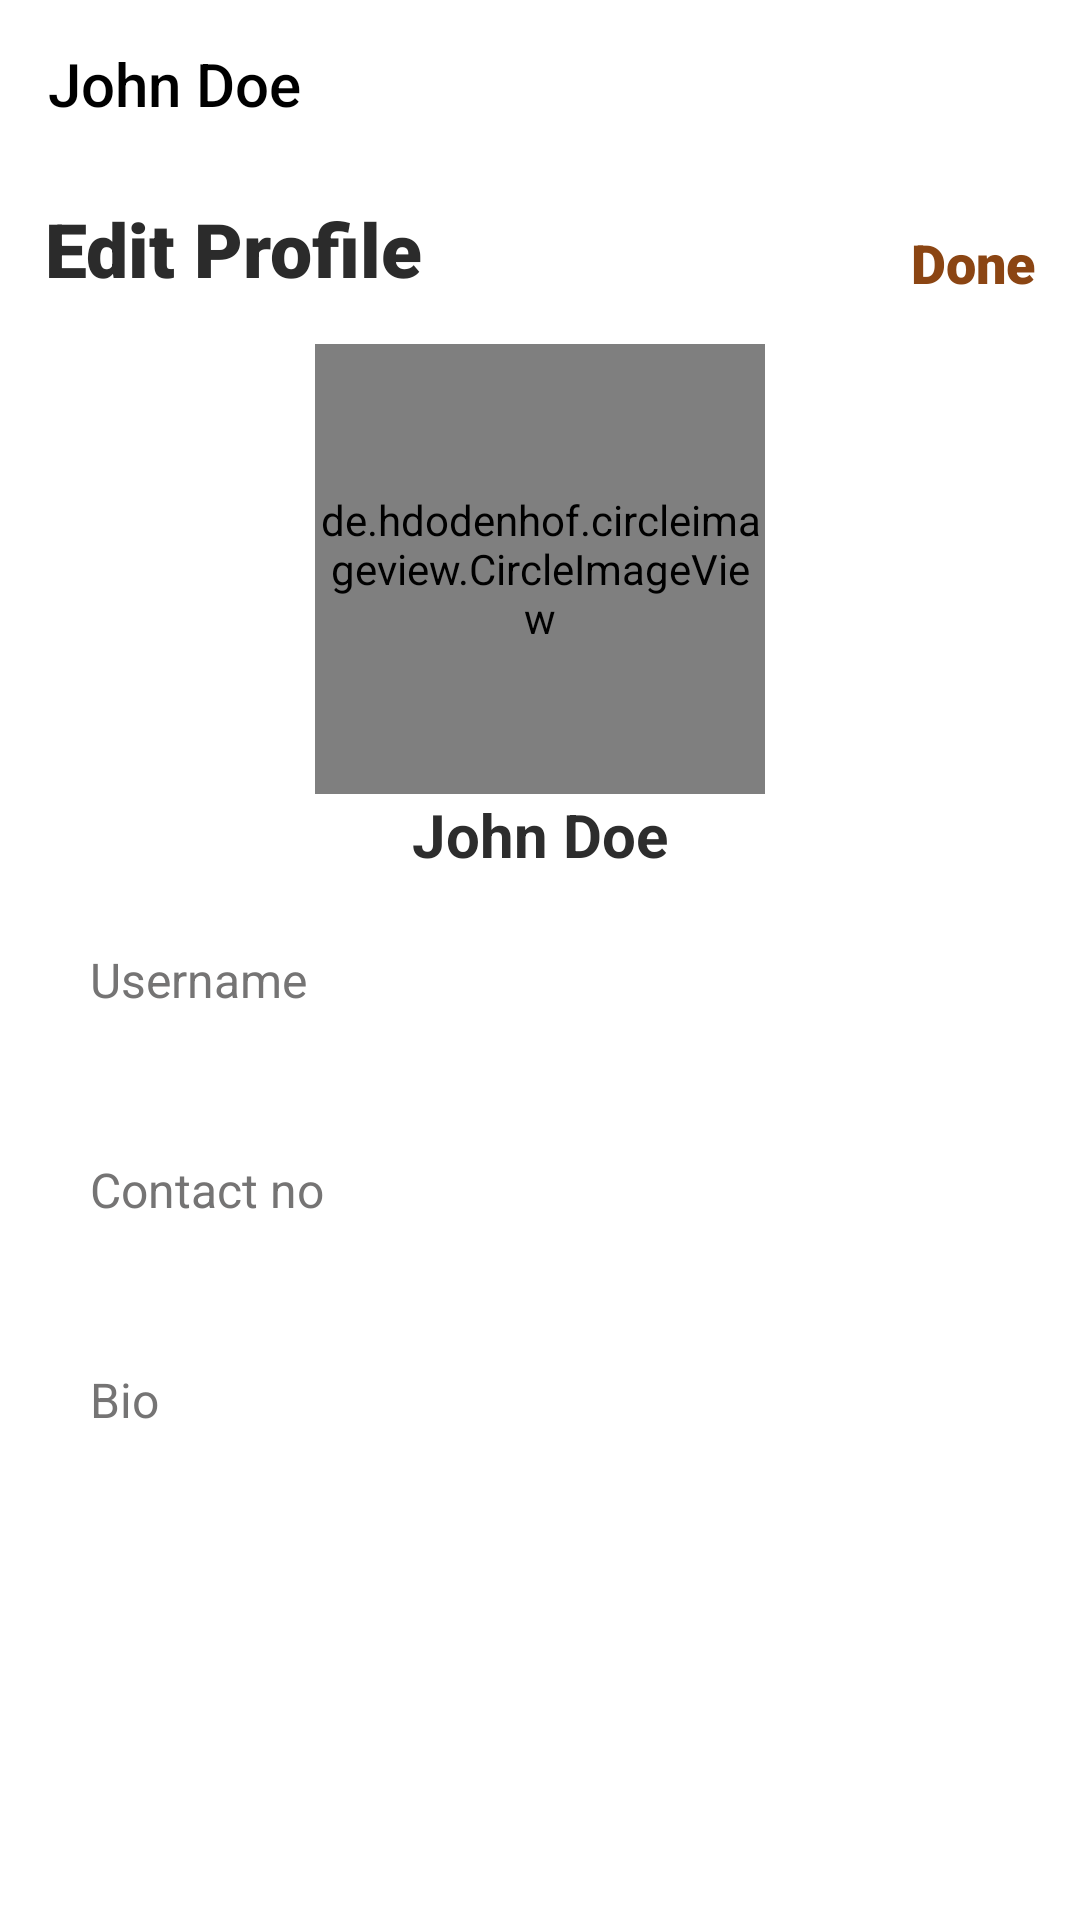

Reconstruct the res/layout file that produces this screen, plus the resources it refers to.
<!-- AndroidManifest.xml: application theme Theme.Socially -->
<!-- res/layout/activity_edit_profile.xml -->
<?xml version="1.0" encoding="utf-8"?>
<LinearLayout xmlns:android="http://schemas.android.com/apk/res/android"
    xmlns:app="http://schemas.android.com/apk/res-auto"
    xmlns:tools="http://schemas.android.com/tools"
    android:id="@+id/main"
    android:layout_width="match_parent"
    android:layout_height="match_parent"
    android:orientation="vertical"
    tools:context=".EditProfile"
    android:background="#ffffff"
    android:layout_marginTop="0dp">
    <androidx.appcompat.widget.Toolbar
        android:id="@+id/toolbar"
        android:layout_width="match_parent"
        android:layout_height="?attr/actionBarSize"
        android:background="#ffffff"
        app:navigationIcon="@drawable/arrowback"
        app:title="John Doe"
        app:titleTextColor="#000000" />

    <LinearLayout
        android:layout_width="match_parent"
        android:layout_height="wrap_content"
        android:orientation="horizontal"
        android:layout_marginTop="10dp"
        tools:ignore="UselessParent">

        <TextView
            android:layout_width="wrap_content"
            android:layout_height="wrap_content"
            android:text="Edit Profile"
            android:fontFamily="sans-serif-black"
            android:textStyle="bold"
            android:textSize="25sp"
            android:textColor="#2b2b2b"
            android:paddingStart="15dp"
            tools:ignore="HardcodedText,RtlSymmetry" />
        <LinearLayout
            android:layout_width="match_parent"
            android:layout_height="wrap_content"
            android:orientation="vertical"
            android:paddingStart="15dp"
            android:layout_gravity="bottom"
            android:paddingEnd="15dp">
            <TextView
                android:id="@+id/save"
                android:layout_width="wrap_content"
                android:layout_height="wrap_content"
                android:text="Done"
                android:fontFamily="sans-serif-black"
                android:textStyle="bold"
                android:textColor="#8B4513"
                android:textSize="18sp"
                android:layout_gravity="end" />
        </LinearLayout>


    </LinearLayout>

    <LinearLayout
        android:layout_width="match_parent"
        android:layout_height="wrap_content"
        android:orientation="vertical"
        android:paddingStart="20dp"
        android:paddingEnd="20dp"
        tools:ignore="UseCompoundDrawables">
        <de.hdodenhof.circleimageview.CircleImageView
            android:id="@+id/prfpic"
            android:layout_width="150dp"
            android:layout_height="150dp"
            android:src="@drawable/prf"
            android:layout_marginTop="15dp"
            android:layout_gravity="center"
            tools:ignore="ContentDescription" />
        <TextView
            android:layout_width="wrap_content"
            android:layout_height="wrap_content"
            android:id="@+id/nametit"
            android:text="John Doe"
            android:fontFamily="sans-serif"
            android:textStyle="bold"
            android:textSize="20sp"
            android:textColor="#2d2d2d"
            android:layout_gravity="center"
            tools:ignore="HardcodedText" />

        <EditText
            android:id="@+id/usrname"
            android:layout_width="match_parent"
            android:layout_height="wrap_content"
            android:inputType="text"
            android:textSize="16sp"
            android:textColor="#2b2b2b"
            android:fontFamily="sans-serif"
            android:minHeight="50dp"
            android:maxLength="50"
            android:layout_margin="10dp"
            android:backgroundTint="#f8f8f8"
            android:background="@drawable/textinp"
            android:hint="Username"
            android:textColorHint="#757474"
            tools:ignore="Autofill,HardcodedText" />
        <EditText
            android:id="@+id/contact"
            android:layout_width="match_parent"
            android:layout_height="wrap_content"
            android:inputType="phone"
            android:textSize="16sp"
            android:textColor="#2b2b2b"
            android:fontFamily="sans-serif"
            android:minHeight="50dp"
            android:maxLength="50"
            android:layout_margin="10dp"
            android:backgroundTint="#f8f8f8"
            android:background="@drawable/textinp"
            android:hint="Contact no"
            android:textColorHint="#757474"
            tools:ignore="Autofill,HardcodedText" />
        <EditText
            android:id="@+id/bio"
            android:layout_width="match_parent"
            android:layout_height="wrap_content"
            android:inputType="text"
            android:textSize="16sp"
            android:textColor="#2b2b2b"
            android:fontFamily="sans-serif"
            android:minHeight="50dp"
            android:maxLength="50"
            android:layout_margin="10dp"
            android:backgroundTint="#f8f8f8"
            android:background="@drawable/textinp"
            android:hint="Bio"
            android:textColorHint="#757474"
            tools:ignore="Autofill,HardcodedText" />
    </LinearLayout>
</LinearLayout>
<!-- resources referenced by this layout -->
<resources>
  <style name="Theme.Socially" parent="Base.Theme.Socially" />
  <style name="Base.Theme.Socially" parent="Theme.AppCompat.Light.NoActionBar">
          <item name="android:windowBackground">@color/ic_launcher_background</item>
      </style>
</resources>
